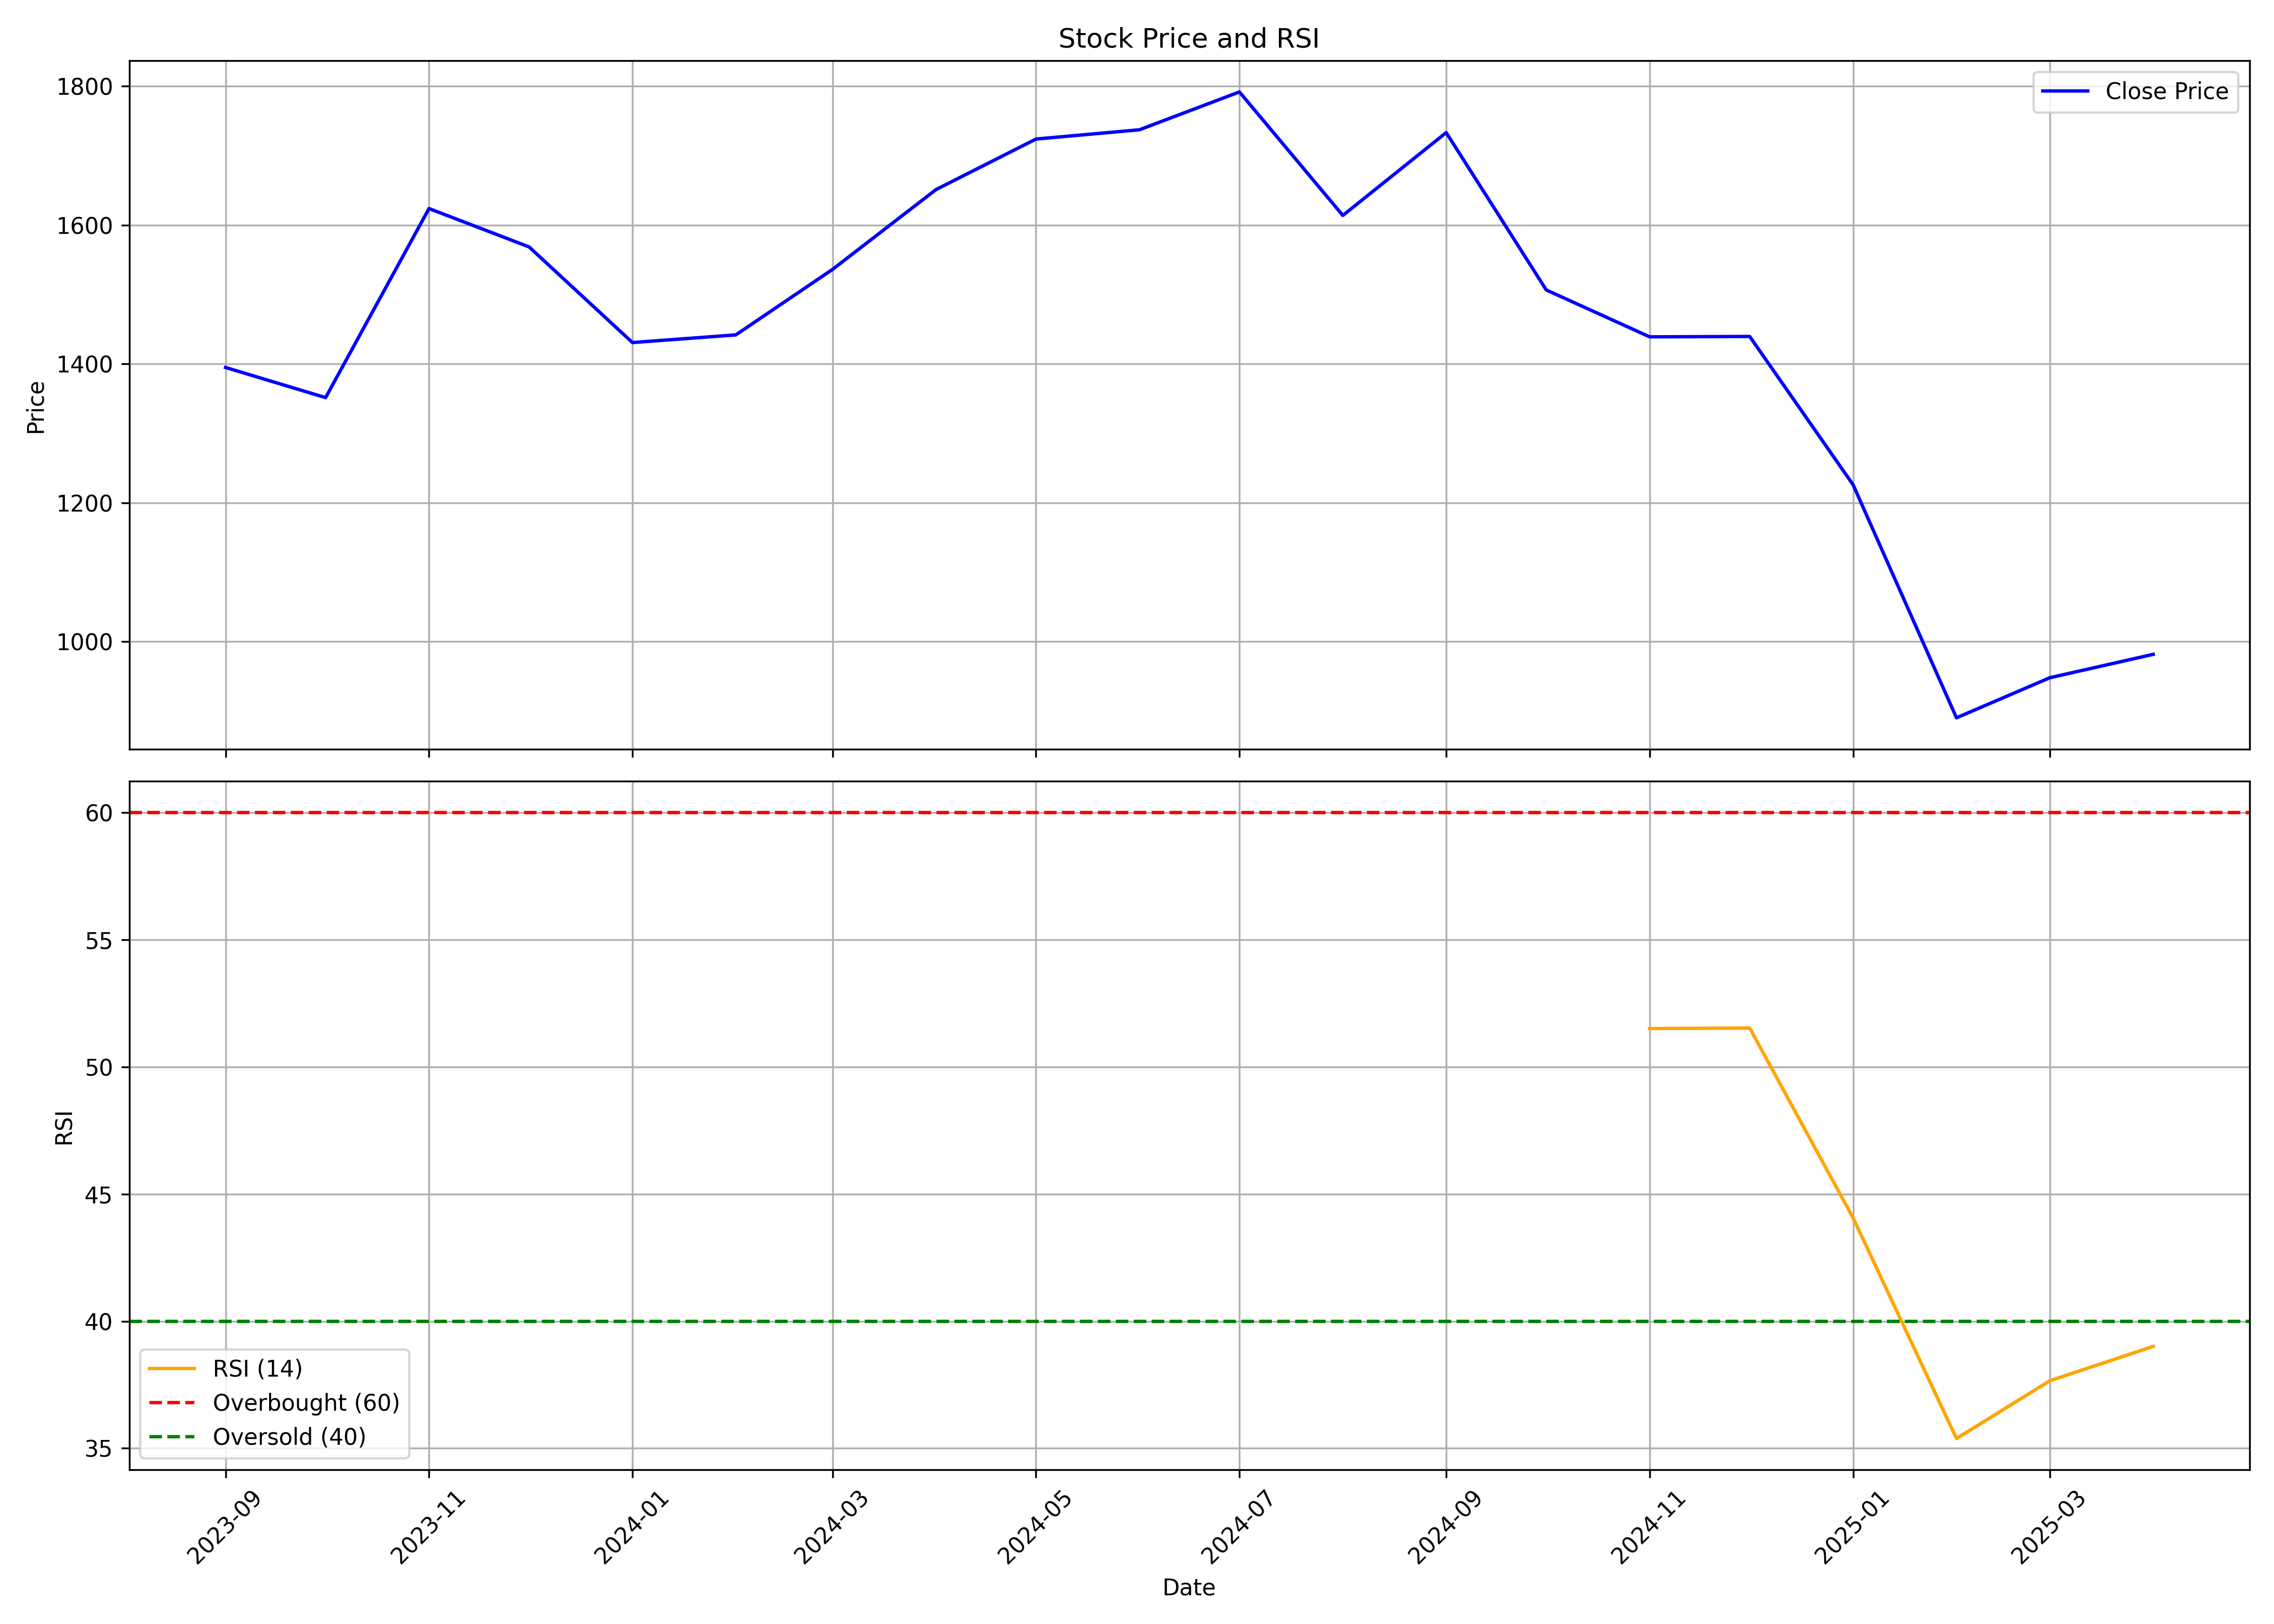

The file beside this chart, header and first rows:
, Unnamed: 0, date, symbol, open, high, low, close, volume, rsi
0, 0, 2023-09-01, RRKABEL, 933.7, 1422, 933.7, 1395, 22949914, 
1, 1, 2023-10-01, RRKABEL, 1419, 1520, 1303, 1352, 10406445, 
2, 2, 2023-11-01, RRKABEL, 1359, 1814, 1322, 1624, 12500682, 
3, 3, 2023-12-01, RRKABEL, 1636, 1742, 1545, 1569, 5398499, 
4, 4, 2024-01-01, RRKABEL, 1577, 1608, 1399, 1431, 4795273, 
5, 5, 2024-02-01, RRKABEL, 1433, 1521, 1403, 1442, 1848776, 
6, 6, 2024-03-01, RRKABEL, 1456, 1562, 1308, 1536, 2869495, 
7, 7, 2024-04-01, RRKABEL, 1536, 1698, 1522, 1651, 1792485, 
8, 8, 2024-05-01, RRKABEL, 1651, 1899, 1579, 1724, 5006377, 
9, 9, 2024-06-01, RRKABEL, 1730, 1805, 1378, 1737, 2850663, 
10, 10, 2024-07-01, RRKABEL, 1733, 1847, 1678, 1792, 2664546, 
11, 11, 2024-08-01, RRKABEL, 1778, 1790, 1556, 1614, 3373951, 
12, 12, 2024-09-01, RRKABEL, 1638, 1760, 1519, 1733, 6037904, 
13, 13, 2024-10-01, RRKABEL, 1750, 1815, 1423, 1507, 3105158, 
14, 14, 2024-11-01, RRKABEL, 1517, 1574, 1429, 1439, 1846405, 51.51
15, 15, 2024-12-01, RRKABEL, 1454, 1517, 1362, 1440, 2587625, 51.53
16, 16, 2025-01-01, RRKABEL, 1434, 1455, 1176, 1226, 2008468, 44.06
17, 17, 2025-02-01, RRKABEL, 1200, 1356, 864.2, 890.2, 6919677, 35.38
18, 18, 2025-03-01, RRKABEL, 920.0, 967.5, 853.5, 948.0, 6412042, 37.66
19, 19, 2025-04-01, RRKABEL, 916.3, 984.6, 864, 981.7, 1508760, 39.01
